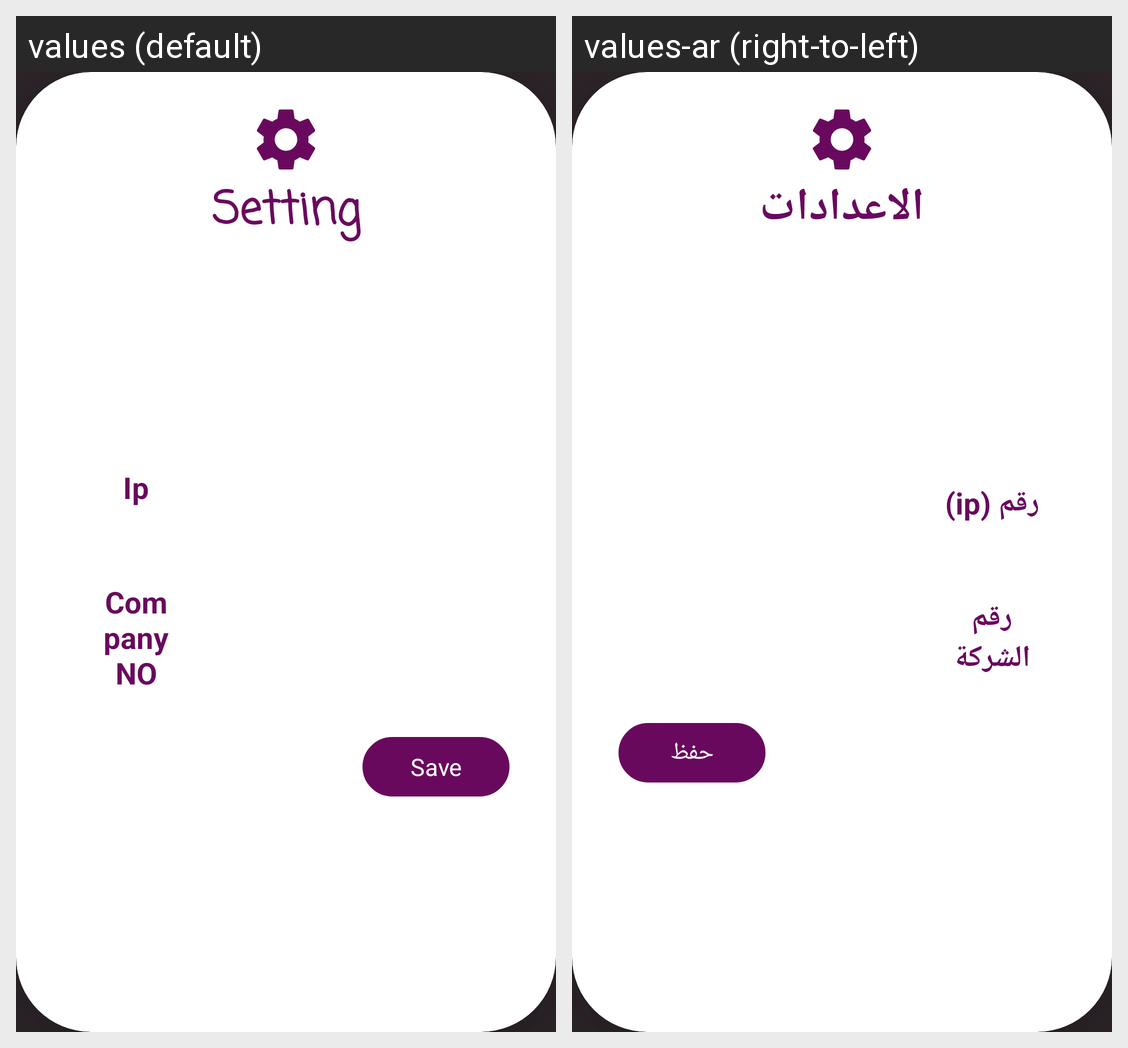

Here is an Android app screen in its default locale and in the app's own translations. Write out the translated-string differences for the strings that appear on this screen.
Android screen res/layout/setting_dialog.xml rendered under 2 locales, left to right: values (default), values-ar (right-to-left). Device: Nexus 5 (rendered at 1080×1920; each locale shown at half size, 540×960, under a caption strip naming it); theme Theme.SalonApp.
Strings drawn on this screen, with the default value and each locale's value (text and hints the layout hard-codes, and strings that could not be matched under every locale, appear in the picture but are not listed):

setting
  values: Setting
  values-ar: الاعدادات

ip
  values: Ip
  values-ar: رقم (ip)

company_no
  values: Company NO
  values-ar: رقم الشركة

save
  values: Save
  values-ar: حفظ
